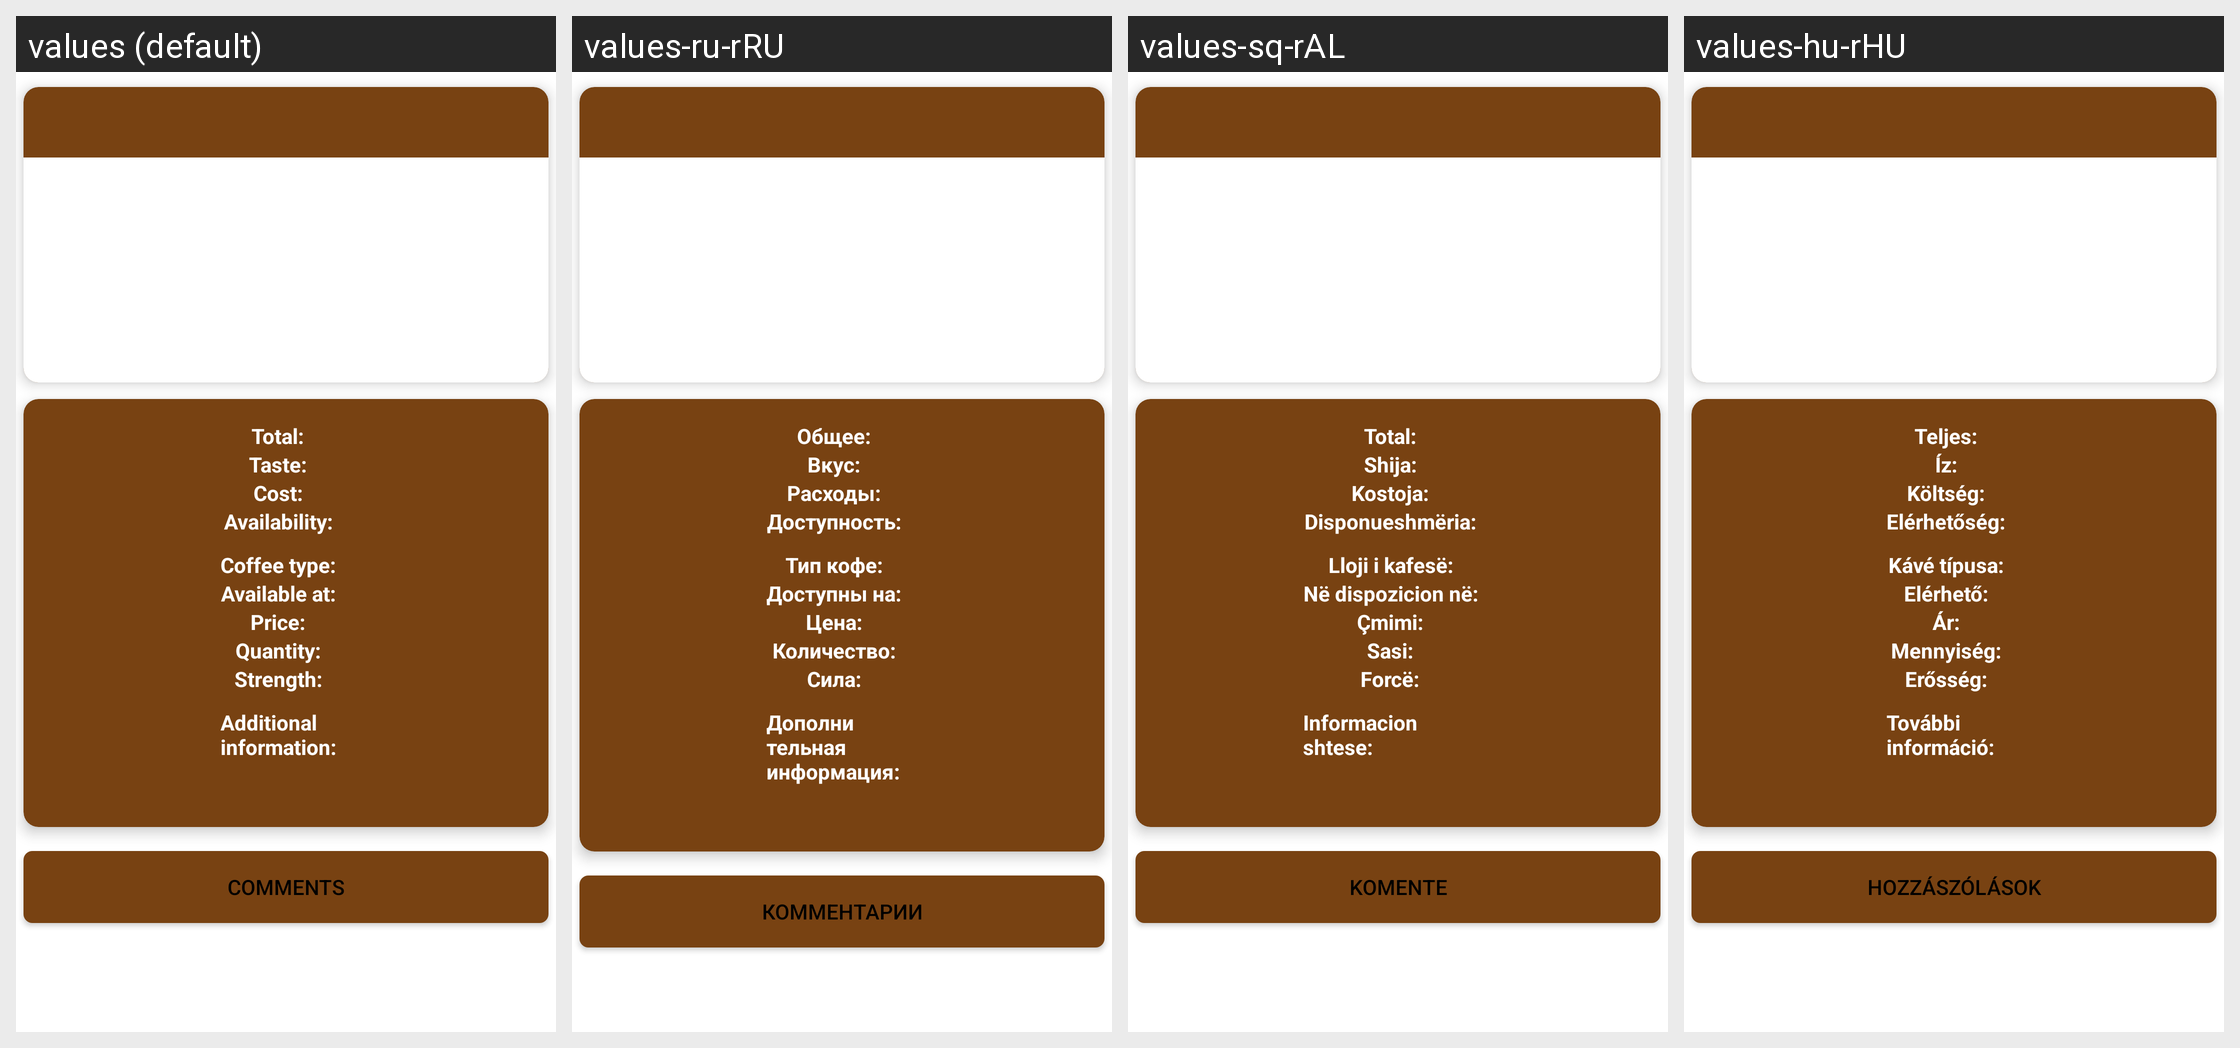

Locale-by-locale string values for the Android screen shown in this grid:
Android screen res/layout/fragment_details.xml rendered under 4 locales, left to right: values (default), values-ru-rRU, values-sq-rAL, values-hu-rHU. Device: Nexus 5 (rendered at 1080×1920; each locale shown at half size, 540×960, under a caption strip naming it); theme Theme.Coffee.
Other locales in the repository, not shown: values-ru.
Strings drawn on this screen, with the default value and each locale's value (text and hints the layout hard-codes, and strings that could not be matched under every locale, appear in the picture but are not listed):

total
  values: Total:
  values-ru-rRU: Общее:
  values-sq-rAL: Total:
  values-hu-rHU: Teljes:

taste
  values: Taste:
  values-ru-rRU: Вкус:
  values-sq-rAL: Shija:
  values-hu-rHU: Íz:

cost
  values: Cost:
  values-ru-rRU: Расходы:
  values-sq-rAL: Kostoja:
  values-hu-rHU: Költség:

availability
  values: Availability:
  values-ru-rRU: Доступность:
  values-sq-rAL: Disponueshmëria:
  values-hu-rHU: Elérhetőség:

coffee_type
  values: Coffee type:
  values-ru-rRU: Тип кофе:
  values-sq-rAL: Lloji i kafesë:
  values-hu-rHU: Kávé típusa:

available_at
  values: Available at:
  values-ru-rRU: Доступны на:
  values-sq-rAL: Në dispozicion në:
  values-hu-rHU: Elérhető:

price_lbl
  values: Price:
  values-ru-rRU: Цена:
  values-sq-rAL: Çmimi:
  values-hu-rHU: Ár:

quantity_lbl
  values: Quantity:
  values-ru-rRU: Количество:
  values-sq-rAL: Sasi:
  values-hu-rHU: Mennyiség:

strength
  values: Strength:
  values-ru-rRU: Сила:
  values-sq-rAL: Forcë:
  values-hu-rHU: Erősség:

additional_information
  values: Additional information:
  values-ru-rRU: Дополнительная информация:
  values-sq-rAL: Informacion shtese:
  values-hu-rHU: További információ:

comments
  values: Comments
  values-ru-rRU: Комментарии
  values-sq-rAL: Komente
  values-hu-rHU: Hozzászólások
